Run: headless pygame with SDL's dummy video driver; simulated clock (each Clock.tick advances the game by its frame time, no real sleeping); random seed 0; keys injected as events and as key.get_pressed() state; no mouse input.
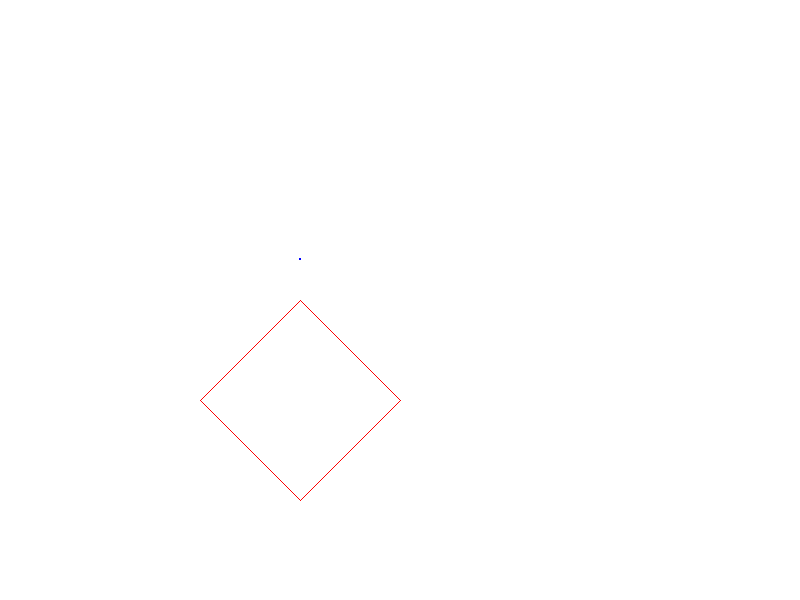
Frame 1 of 4 · flips 1–60 · no input
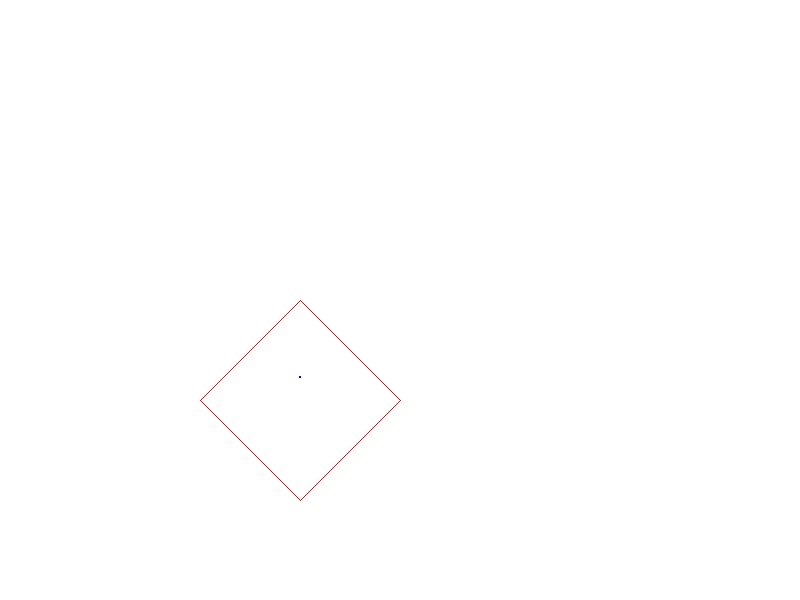
Frame 2 of 4 · flips 61–180 · tapped SPACE, RETURN · held RIGHT (→), D
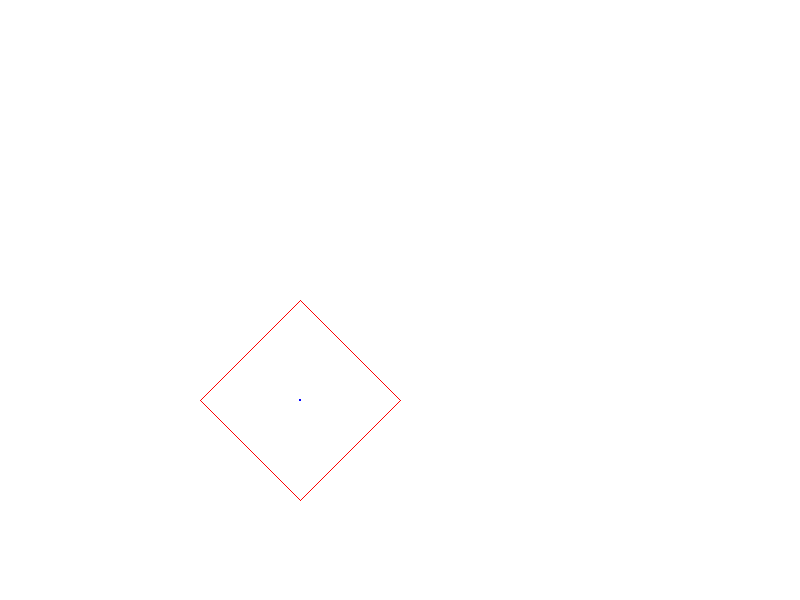
Frame 3 of 4 · flips 181–300 · held DOWN (↓), S
Frame 4 of 4 · flips 301–420 · held LEFT (←), A, UP (↑), W · screen unchanged from frame 3, image omitted

The pygame program that drew these frames:

import pygame
import sys

pygame.init()

# Screen dimensions
width, height = 800, 600
screen = pygame.display.set_mode((width, height))
pygame.display.set_caption('Autonomous Navigation Robot')

# Colors
WHITE = (255, 255, 255)
BLACK = (0, 0, 0)
RED = (255, 0, 0)
BLUE = (0, 0, 255)


clock = pygame.time.Clock()

# Coordinates of the rectangular pillar (x1, y1), (x2, y2), (x3, y3), (x4, y4)
pillar_corners = [(300, 200), (500, 200), (500, 400), (300, 400)]
pillar_corners = [(300, 300), (200, 400), (300, 500), (400, 400)]

def calculate_center(corners):
    x_coords = [corner[0] for corner in corners]
    y_coords = [corner[1] for corner in corners]
    center_x = sum(x_coords) / len(corners)
    center_y = sum(y_coords) / len(corners)
    return int(center_x), int(center_y)

center_x, center_y = calculate_center(pillar_corners)

# Robot's starting position
robot_pos = [250, 250]

left = min(corner[0] for corner in pillar_corners)
right = max(corner[0] for corner in pillar_corners)
top = min(corner[1] for corner in pillar_corners)
bottom = max(corner[1] for corner in pillar_corners)
# Navigating to center avoiding the pillar
def navigate_to_center(robot_pos, center_x, center_y, pillar_corners):
    path = []
    # Navigating horizontally first, then vertically
    if robot_pos[0] < center_x:

            
        while robot_pos[0] < center_x:
            flag=0
            if (robot_pos[0]+1,robot_pos[1]) in pillar_corners and center_x>=robot_pos[0]:
                flag=1
                for p in pillar_corners:
                    if p==(robot_pos[0]+1,robot_pos[1]):
                        res = p
                if res[1]==top:
                    path.append((robot_pos[0], robot_pos[1]+1))
                    robot_pos[1]+=1
                    path.append((robot_pos[0]+1, robot_pos[1]))
                    robot_pos[0]+=1

                elif res[1]==bottom:
                    path.append((robot_pos[0], robot_pos[1]-1))
                    robot_pos[1]-=1
                    path.append((robot_pos[0]+1, robot_pos[1]))
                    robot_pos[0]+=1
                else:

                    path.append((robot_pos[0], robot_pos[1]+1))
                    robot_pos[1]+=1
                    path.append((robot_pos[0]+1, robot_pos[1]))
                    robot_pos[0]+=1
                    path.append((robot_pos[0]+1, robot_pos[1]))
                    robot_pos[0]+=1
                    path.append((robot_pos[0], robot_pos[1]-1))
                    robot_pos[1]-=1
            if flag==0:
                robot_pos[0] += 1
                path.append((robot_pos[0], robot_pos[1]))
    else:

            
        while robot_pos[0] > center_x:
            flag=0
            if (robot_pos[0]-1,robot_pos[1]) in pillar_corners and center_x<=robot_pos[0]:
                flag=1
                for p in pillar_corners:
                    if p==(robot_pos[0]-1,robot_pos[1]):
                        res = p
                if res[1]==top:
                    path.append((robot_pos[0], robot_pos[1]+1))
                    robot_pos[1]+=1
                    path.append((robot_pos[0]-1, robot_pos[1]))
                    robot_pos[0]-=1

                elif res[1]==bottom:
                    path.append((robot_pos[0], robot_pos[1]-1))
                    robot_pos[1]-=1
                    path.append((robot_pos[0]-1, robot_pos[1]))
                    robot_pos[0]-=1
                else:
                    path.append((robot_pos[0], robot_pos[1]+1))
                    robot_pos[1]+=1
                    path.append((robot_pos[0]-1, robot_pos[1]))
                    robot_pos[0]-=1
                    path.append((robot_pos[0]-1, robot_pos[1]))
                    robot_pos[0]-=1
                    path.append((robot_pos[0], robot_pos[1]-1))
                    robot_pos[1] -= 1

            if flag==0:
                robot_pos[0] -= 1
                path.append((robot_pos[0], robot_pos[1]))
    
    if robot_pos[1] < center_y:

   
        while robot_pos[1] < center_y:
            flag=0

            if(robot_pos[0],robot_pos[1]+1) in pillar_corners and center_y>=robot_pos[1]:
                flag=1
            
                path.append((robot_pos[0]+1, robot_pos[1]))
                robot_pos[0]+=1
                path.append((robot_pos[0], robot_pos[1]+1))
                robot_pos[1]+=1
                path.append((robot_pos[0], robot_pos[1]+1))
                robot_pos[1]+=1
                path.append((robot_pos[0]-1, robot_pos[1]))
                robot_pos[0]-=1
            if flag==0:
                robot_pos[1] += 1
                path.append((robot_pos[0], robot_pos[1]))
    else:

 
        while robot_pos[1] > center_y:
            flag=0

            if (robot_pos[0],robot_pos[1]-1) in pillar_corners and center_y<=robot_pos[1]:
                flag=1
                for p in pillar_corners:
                    if p==(robot_pos[0],robot_pos[1]-1):
                        res = p
                path.append((robot_pos[0]+1, robot_pos[1]))
                robot_pos[0]+=1
                path.append((robot_pos[0], robot_pos[1]-1))
                robot_pos[1]-=1
                path.append((robot_pos[0], robot_pos[1]-1))
                robot_pos[1]-=1
                path.append((robot_pos[0]-1, robot_pos[1]))
                robot_pos[0]-=1
                
            if flag==0:
                robot_pos[1] -= 1
                path.append((robot_pos[0], robot_pos[1]))
    
    return path

# pillar
def draw_pillar(screen, corners):
    pygame.draw.polygon(screen, RED, corners, 1)

# robot
def draw_robot(screen, pos):
    pygame.draw.circle(screen, BLUE, pos, 1)

# path getting
path = navigate_to_center(robot_pos, center_x, center_y, pillar_corners)
print(path)


# Main loop
running = True
while running:
    for event in pygame.event.get():
        if event.type == pygame.QUIT:
            running = False
    
    screen.fill(WHITE)
    
    draw_pillar(screen, pillar_corners)
    draw_robot(screen, robot_pos)
    if path:
        next_pos = path.pop(0)
        robot_pos[0], robot_pos[1] = next_pos
    
    pygame.display.flip()
    clock.tick(20)

pygame.quit()
sys.exit()
